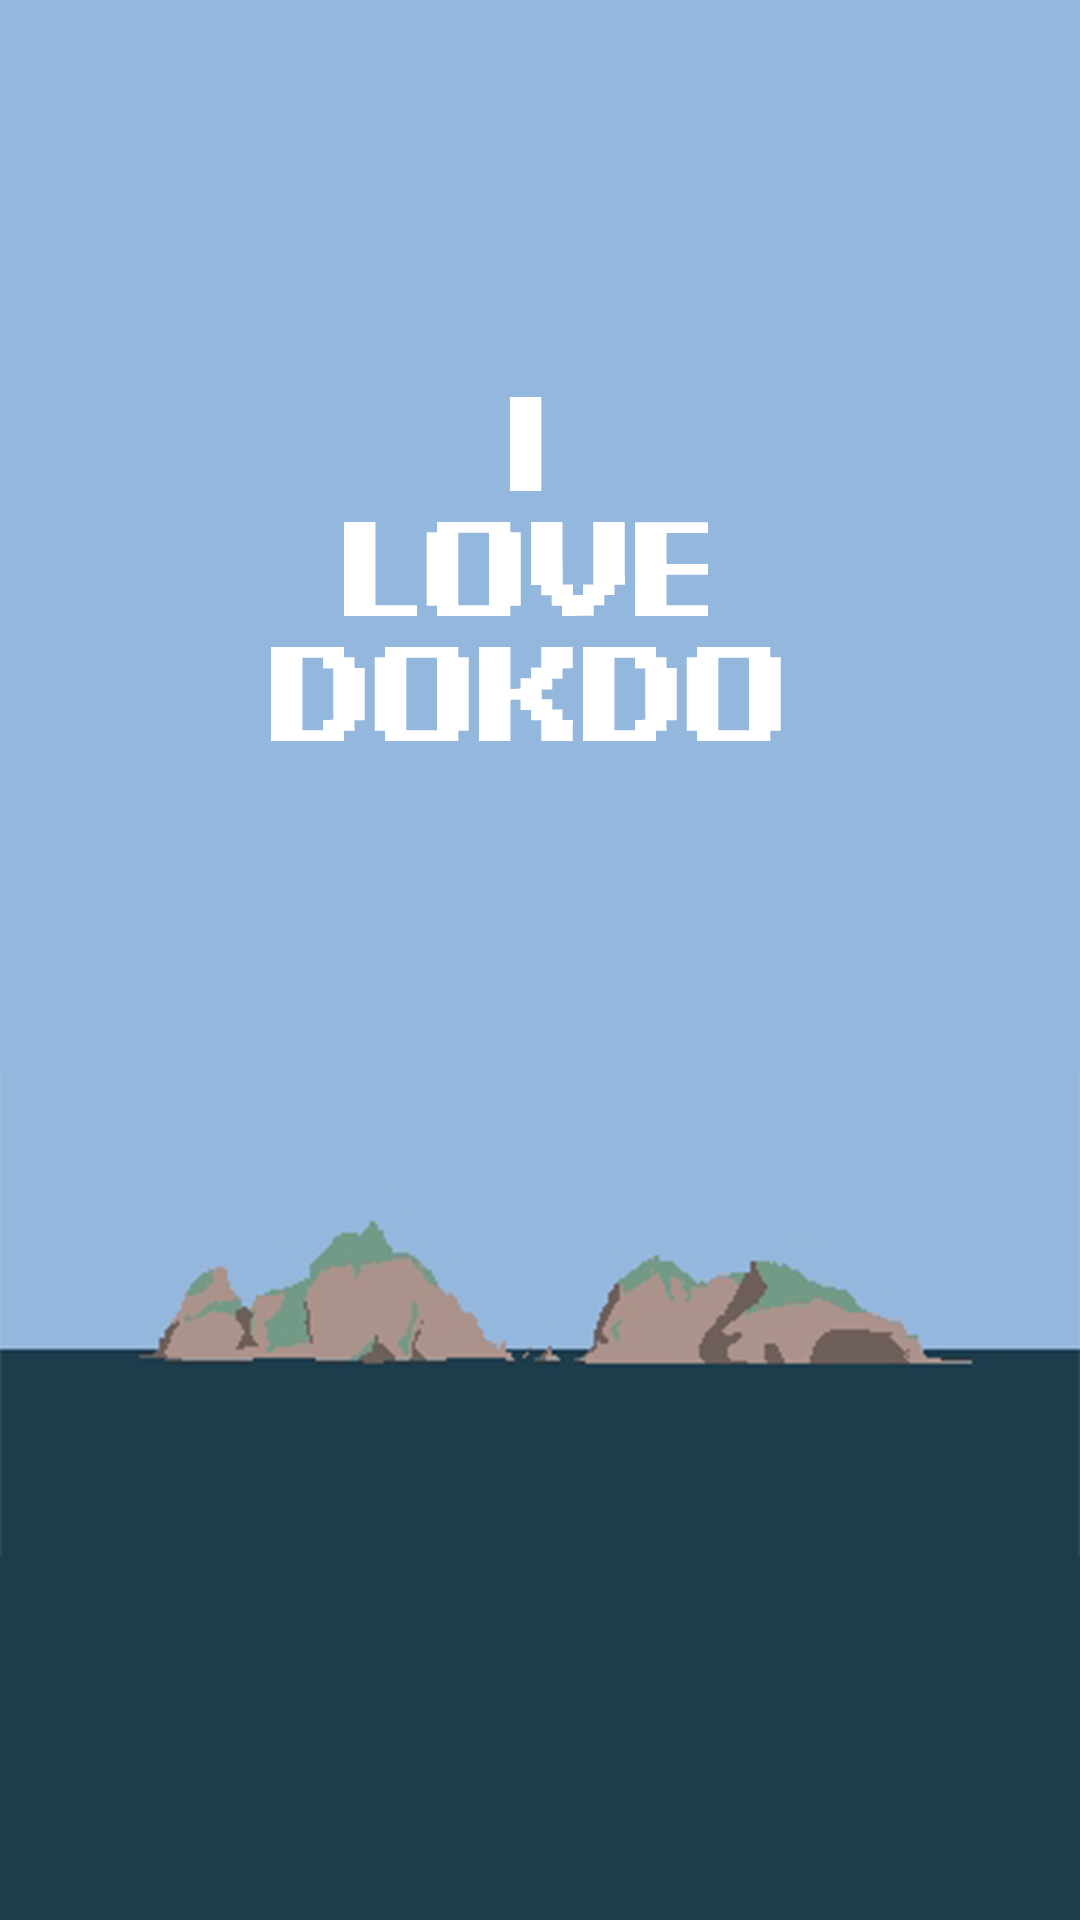

Android layout source for this screen:
<!-- AndroidManifest.xml: activity theme AppTheme.NoActionBar -->
<!-- res/layout/activity_splash.xml -->
<?xml version="1.0" encoding="utf-8"?>
<RelativeLayout xmlns:android="http://schemas.android.com/apk/res/android"
    xmlns:tools="http://schemas.android.com/tools"
    android:id="@+id/activity_main"
    android:layout_width="match_parent"
    android:layout_height="match_parent"
    android:background="@drawable/loading"
    android:theme="@style/SplashTheme">
</RelativeLayout>
<!-- resources referenced by this layout -->
<resources>
  <!-- drawable loading: png bitmap (drawable, 70997 bytes) -->
  <style name="SplashTheme" parent="AppTheme">
          <item name="windowNoTitle">true</item>
          <item name="windowActionBar">false</item>
      </style>
  <style name="AppTheme.NoActionBar">
          <item name="windowActionBar">false</item>
          <item name="windowNoTitle">false</item>
      </style>
  <style name="AppTheme" parent="Theme.AppCompat.Light">
          
          <item name="colorPrimary">@color/colorPrimary</item>
          <item name="colorPrimaryDark">@color/colorPrimaryDark</item>
          <item name="colorAccent">@color/colorAccent</item>
      </style>
  <color name="colorPrimary">#ffff</color>
  <color name="colorPrimaryDark">#E9E4EA</color>
  <color name="colorAccent">#000000</color>
</resources>
